Run: headless pygame with SDL's dummy video driver; simulated clock (each Clock.tick advances the game by its frame time, no real sleeping); random seed 0; keys injected as events and as key.get_pressed() state; no mouse input.
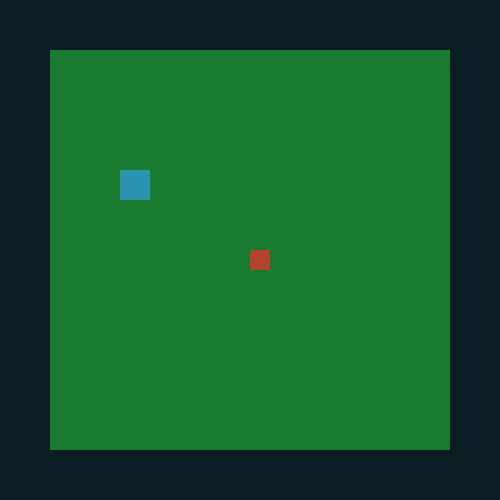
Frame 1 of 4 · flips 1–60 · no input
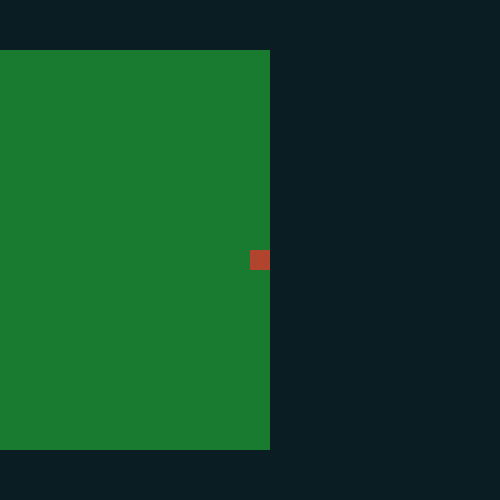
Frame 2 of 4 · flips 61–180 · tapped SPACE, RETURN · held RIGHT (→), D
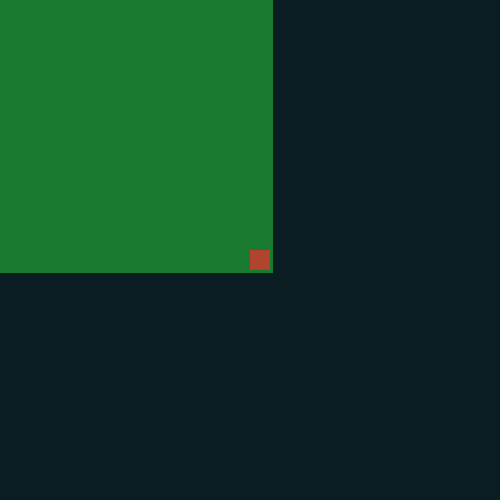
Frame 3 of 4 · flips 181–300 · held DOWN (↓), S
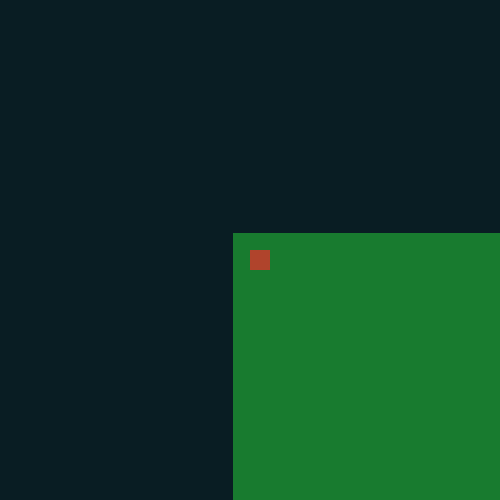
Frame 4 of 4 · flips 301–420 · held LEFT (←), A, UP (↑), W

The pygame program that drew these frames:

import pygame, random, math, time


class BoundedItem(object):
    def __init__(self):
        self.x = 0
        self.y = 0
        self.lastX = 0
        self.lastY = 0


class Map(BoundedItem):
    def __init__(self):
        self.x = 50
        self.y = 50
        self.speedX = 0
        self.speedY = 0
        self.length = 400
        self.width = 400
        self.Collision = False
        self.stopMoving = False


#create the layer using rect and fill method
    def displayMap(self,screen):
        pygame.draw.rect(
        screen,
        (24,123,47),
        (self.x,self.y,self.length,self.width),
        0)
        font = pygame.font.Font(None,25)

    def checkInnerCollision(self, char):
        # solve for the edge sides of the character
        charTop = char.y - (char.radius)
        charLeft = char.x - (char.radius)
        charBottom = char.y + (char.radius)
        charRight = char.x + (char.radius)

        #solve to find the edge sides of the map
        edgeTop = self.y -10
        edgeLeft = self.x -10
        edgeBottom = self.x + self.width - 10
        edgeRight = self.y + self.length - 10

        #if as long as any map edge doesnt exceeds that of the char, return true
        if(charTop > edgeTop and charLeft > edgeLeft and charBottom < edgeBottom and charRight < edgeRight):
            self.Collision = False
        else:
            self.Collision = True
        return self.Collision

    def move(self,char):
        #move the the last previous viable position
        if (self.checkInnerCollision(char)):
            self.x = self.lastX
            self.y = self.lastY
            #self.stopMoving = False
            return 1
        else:
            #move the map and keep note of the last viable position
            self.lastX = self.x
            self.lastY = self.y
            self.x += self.speedX
            self.y += self.speedY
            return 0

class AbstractNonMaps(BoundedItem):
    def __init__(self):
        self.x = x
        self.y = y
        self.speedX = 0
        self.speedY = 0
        self.length = 50
        self.width = 50
        self.Collision = False
        self.lastX = 0
        self.lastY = 0
        self.colDist = 30
        self.stopMoving = False


#Theres a problem implementing the the same technique used for maps onto non map objects.
#When implemented on a smaller object, it considers everything out side of that box a
#collision, which is a serious problem that can lead to Walls, Pits and others moving on their
#own stating that the player is violating their collision conditions while they are no where
#near. So instead, the corners of all objects and the distance they have with the players
#corners were considered

    def checkOuterCollision(self, char):
        #solve to find the corners of the character (C) numbers are added for tighter collision
        CTL = (char.x, char.y)
        CBL = (char.x , char.y + char.length)
        CBR = (char.x + char.width, char.y + char.length)
        CTR = (char.x + char.width, char.y)
        cornersC = [CTL,CBL,CBR,CTR]

        #solve to find the 4 corners of the abstract (A) (wall, pit etc)
        ATL = (self.x - 5, self.y + 5)
        ABL = (self.x - 5, self.y + self.length)
        ABR = (self.x + self.width - 5, self.y + self.length)
        ATR = (self.x + self.width - 5, self.y + 5)
        cornersA = [ATL,ABL,ABR,ATR]
        #solve for the distance between each corner
        for elemC in cornersC:
            for elemA in cornersA:

                xA , yA = elemA
                xC , yC = elemC

                ma = xA - xC
                mb = yA - yC

                distance = math.sqrt(math.pow(ma, 2) + math.pow(mb, 2))
                self.num.append(distance)

        #check to see if any of the corners are too close (< 32)
        for n in self.num:
            if (n < self.colDist):
                self.Collision = True
            else:
                self.Collision = False
        return self.Collision


    def move(self,char):
        #move the the last previous viable position
        if (self.checkOuterCollision(char)):
            self.x = self.lastX
            self.y = self.lastY
            #self.stopMoving = False
            return 1
        else:
            #move the map and keep note of the last viable position
            self.lastX = self.x
            self.lastY = self.y
            self.x += self.speedX
            self.y += self.speedY
        #remove the contents of the list and create a new one for the next iteration of corner distances
        del self.num[:]
        self.num = []
        return 0


class Wall(AbstractNonMaps):
    def __init__(self, x, y):
        self.x = x
        self.y = y
        self.speedX = 0
        self.speedY = 0
        self.length = 30
        self.width = 30
        self.collision = False
        self.num = []
        self.lastX = 0
        self.lastY = 0
        self.colDist = 30
        self.stopMoving = False

    def displayWall(self,screen):
        pygame.draw.rect(
        screen,
        (44,148,176),
        (self.x,self.y,self.length,self.width),
         0)



# class Pit(Map):
#     def __init__(self,x,y):
#         self.x = x
#         self.y = y
#
#     def displayPit(self,screen):
#         pygame.draw.rect(
#         screen,
#         (38,6,51),
#         (self.x,self.y,150,150),
#          0)
#
# class Teleporters(Map):
#     def __init__(self,x,y):
#         self.x = x
#         self.y = y
#
#
#


class Character(object):
    def __init__(self):
        self.x = 500/2
        self.y = 500/2
        self.radius = 10
        self.length = self.radius*2
        self.width = self.radius*2

#a circle and square is contained in the character
#circle makes it easier to deal with distance differences
#square makes is easier to implement corners
    def displayChar(self,screen):
        pygame.draw.circle(
        screen,
        (176,68,44),
        (self.x+self.radius,self.y+self.radius),
         self.radius,
         0)

        pygame.draw.rect(
        screen,
        (176,68,44),
        (self.x,self.y,self.length,self.width),
         0)


def main():
    width = 500
    height = 500
    green_color = (9, 29, 35)

    pygame.init()
    screen = pygame.display.set_mode((width, height))
    pygame.display.set_caption('My Game')
    clock = pygame.time.Clock()

    KEY_W = 119
    KEY_A = 97
    KEY_S = 115
    KEY_D = 100

    KEY_ENTER = 13
    KEY_ESCAPE = 27

    #create the map object so that the event listener can edit fields of object
    map1 = Map()
    wall1 = Wall(120, 170)
    char1 = Character()


    # Game initialization
    stop_game = False
    while not stop_game:

    # Event handling
        for event in pygame.event.get():
            if event.type == pygame.KEYDOWN:
                if event.key == KEY_W: #UP
                    map1.speedY = 3
                    wall1.speedY = 3
                if event.key == KEY_A: #LEFT
                    map1.speedX = 3
                    wall1.speedX = 3
                if event.key == KEY_S: #DOWN
                    map1.speedY = -3
                    wall1.speedY =-3
                if event.key == KEY_D: #RIGHT
                    map1.speedX = -3
                    wall1.speedX =-3

            if event.type == pygame.KEYUP:
                # deactivate the corresponding speeds
                # when an arrow key is released
                if event.key == KEY_W:
                    map1.speedY = 0
                    wall1.speedY = 0
                elif event.key == KEY_A:
                    map1.speedX = 0
                    wall1.speedX = 0
                elif event.key == KEY_S:
                    map1.speedY = 0
                    wall1.speedY = 0
                elif event.key == KEY_D:
                    map1.speedX = 0
                    wall1.speedX = 0
            if event.type == pygame.QUIT:
                stop_game = True

    # Game logic

    #Responsible for ensuring that everything moves together
    #Both (Maps and AbstractNonMaps)

        m1 = map1.move(char1)
        w1 = wall1.move(char1)
        if (m1 == 1):
            wall1.speedX = 0
            wall1.speedY = 0
        elif(w1 == 1):
            map1.speedX = 0
            map1.speedY = 0










    # Game displa
        #(0th layer)
        #create the background for the background screen
        screen.fill(green_color)

        #(1st layer)
        #display the map screen
        map1.displayMap(screen)

        #(2nd layer)
        #create constructs to place on the map


        wall1.displayWall(screen)
        #pit1.displayPit(screen)

            #call the method responsible for creating the shape

            #create the main character that it looks like you are "controlling"
        char1 = Character()
        char1.displayChar(screen)
        pygame.display.update()
        clock.tick(60)
    pygame.quit()

if __name__ == '__main__':
    main()
